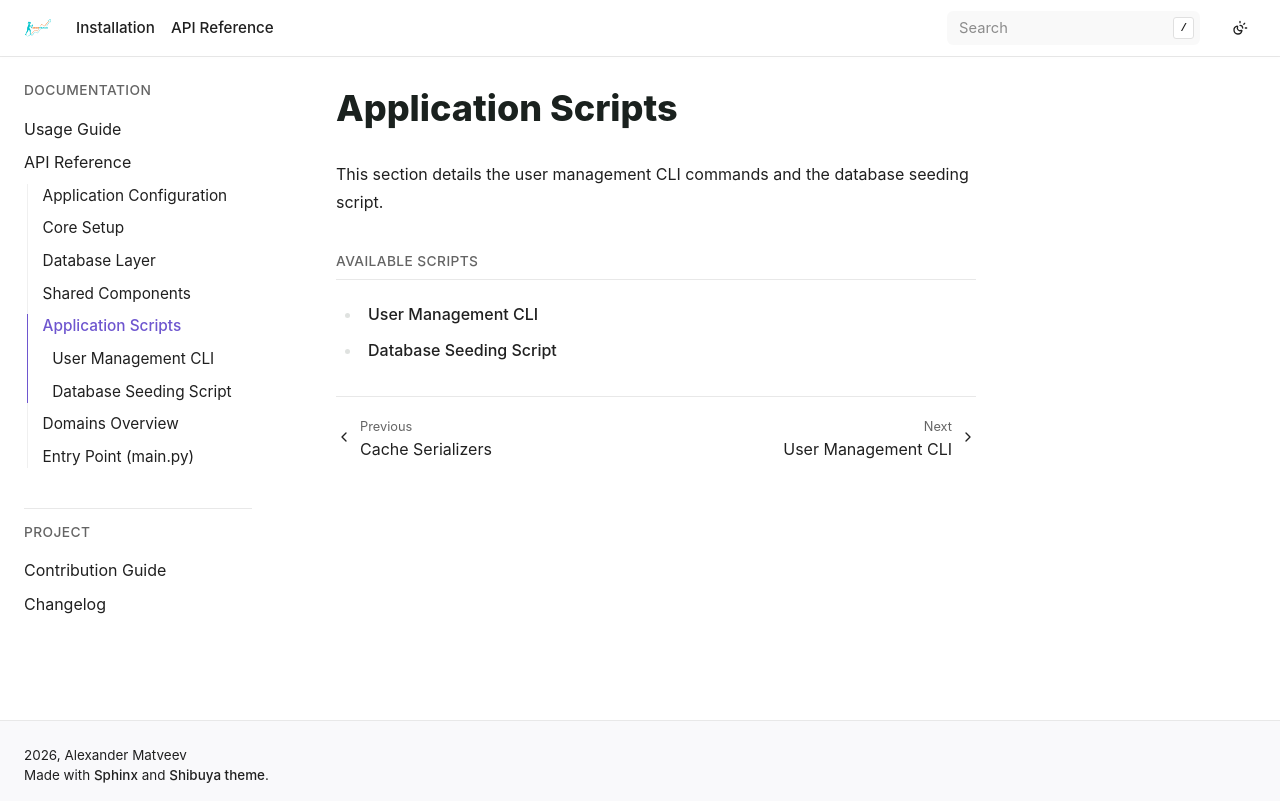

repository: bizoxe/iron-track · page: api/scripts/index.html · generator: sphinx

Application Scripts
===================

This section details the user management CLI commands and the database seeding script.

.. toctree::
   :maxdepth: 1
   :caption: Available Scripts

   commands
   seeder
